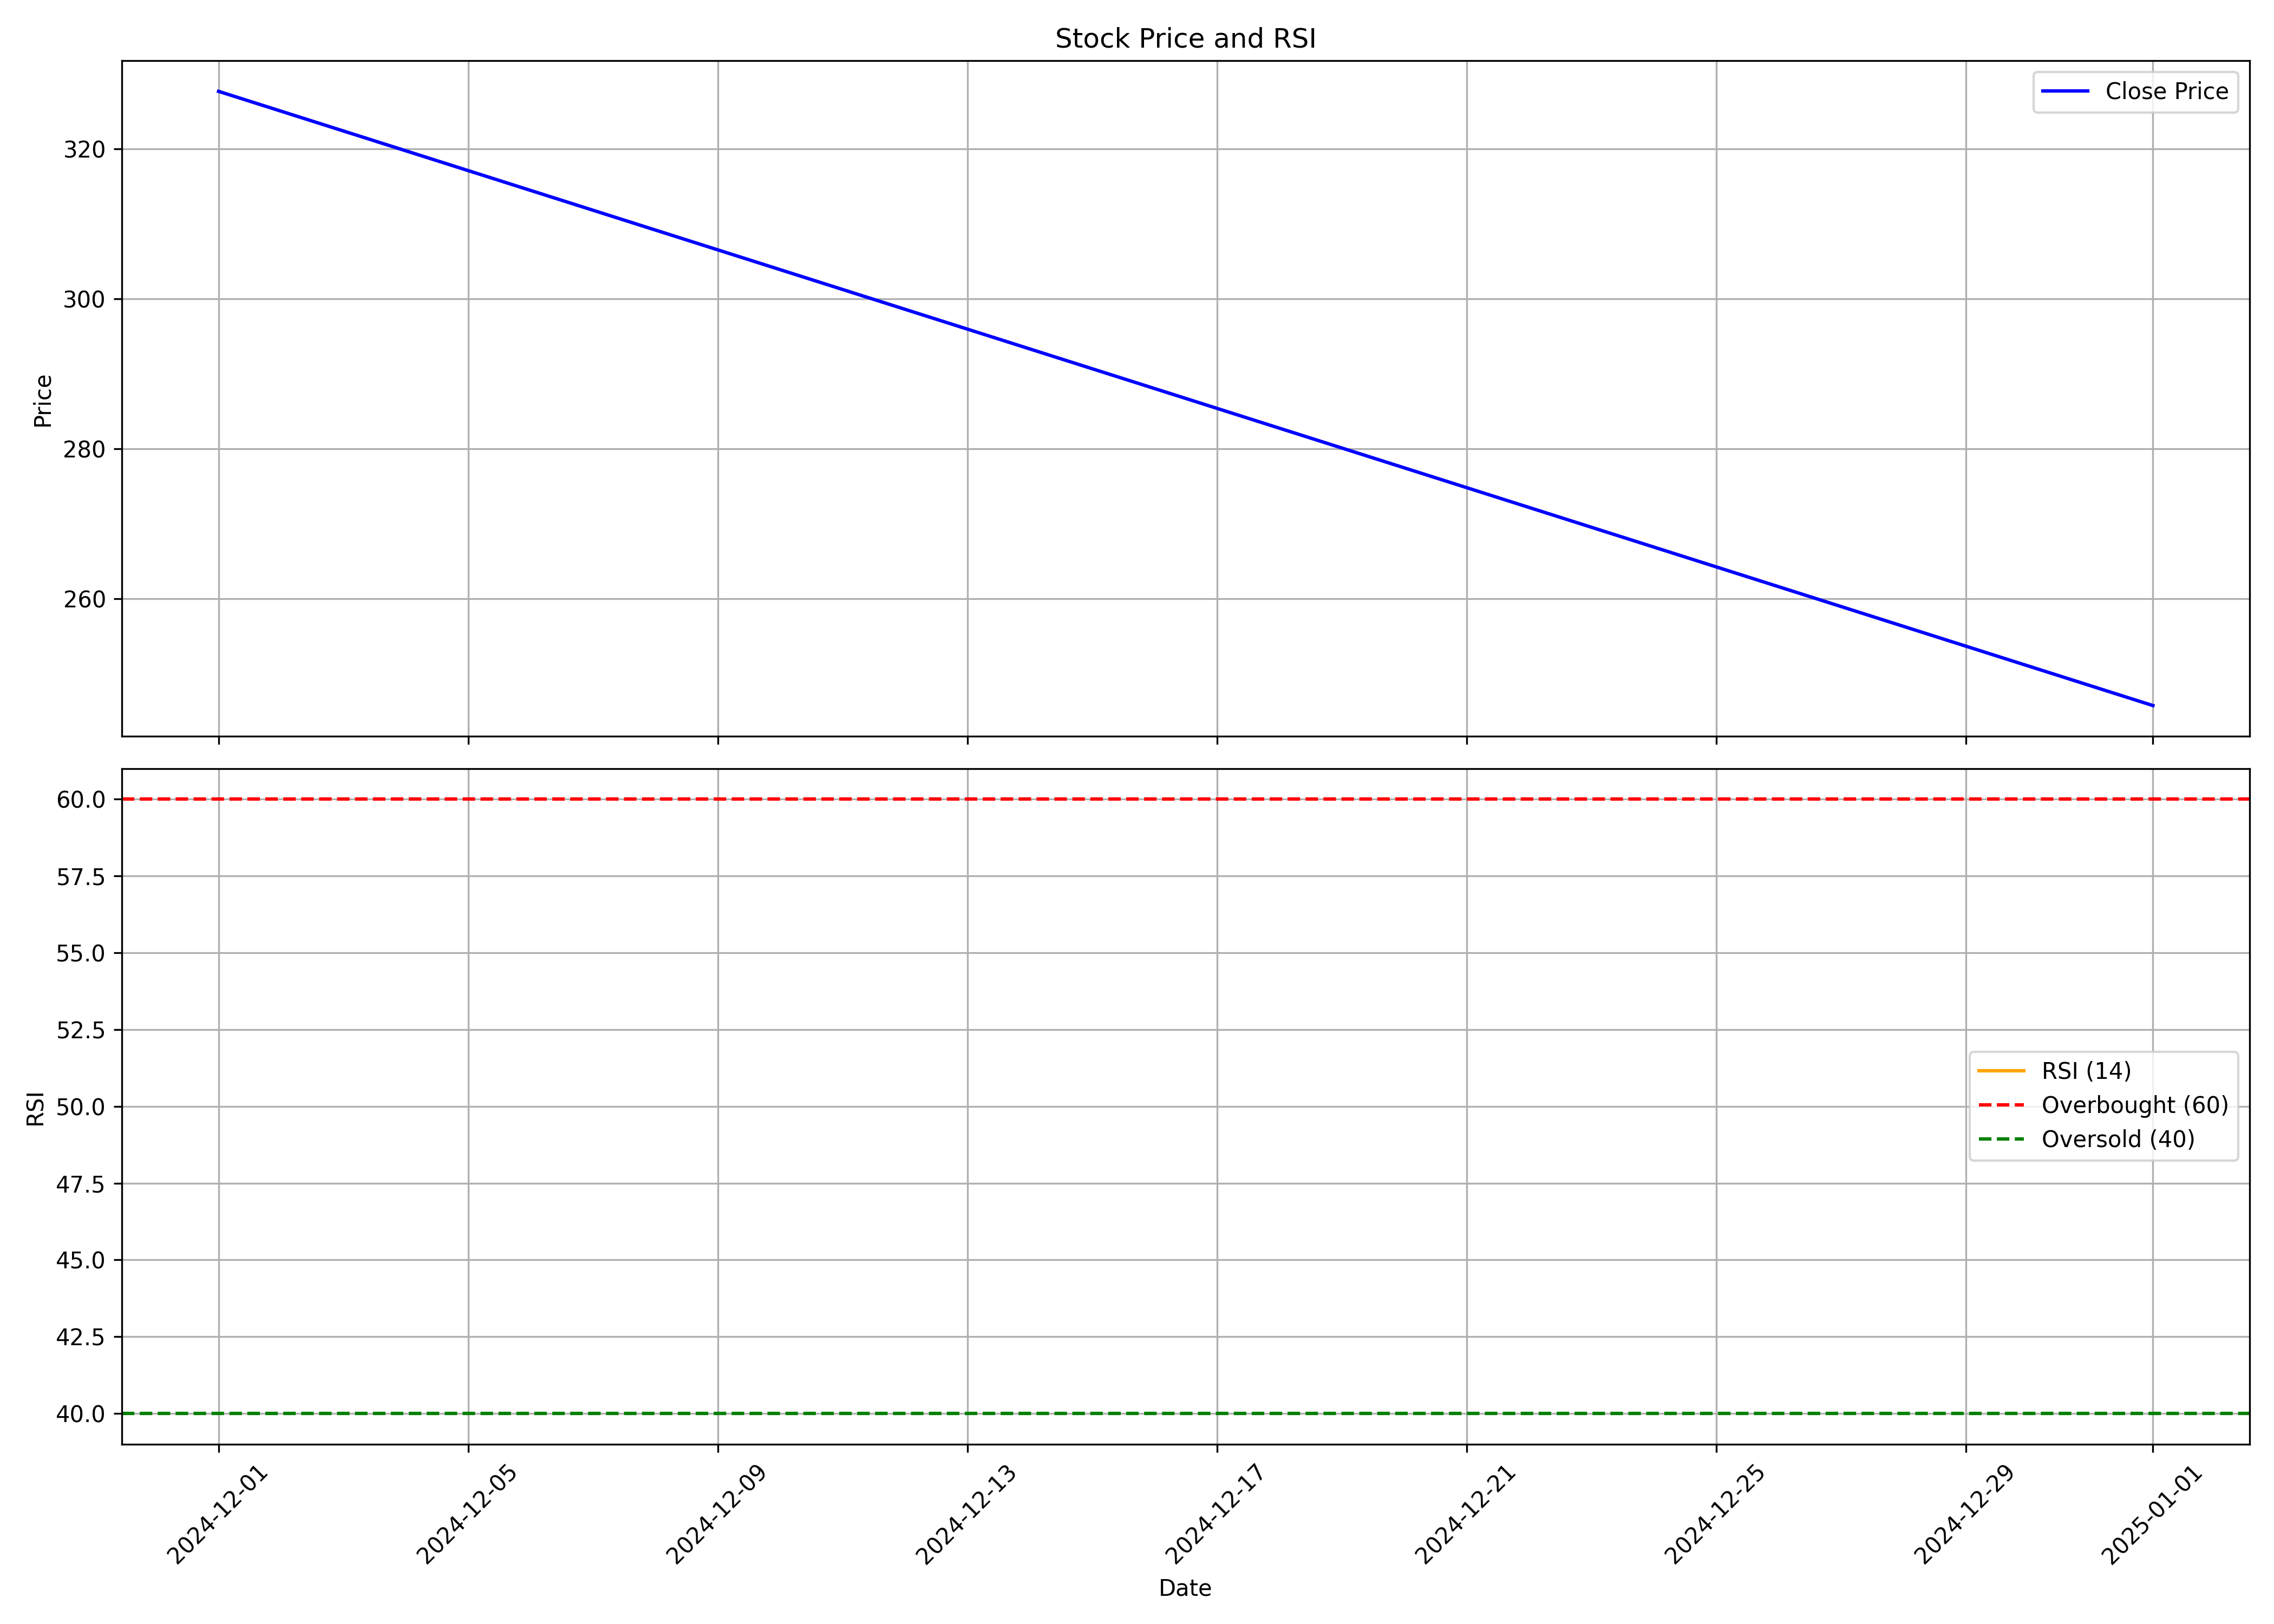

The table this chart was drawn from, first rows:
, date, symbol, open, high, low, close, volume, rsi
0, 2024-12-01, IIFLCAPS, 326.4, 386.7, 321.1, 327.7, 8530251, 
1, 2025-01-01, IIFLCAPS, 325.1, 352.9, 214.4, 245.8, 7878620, 
